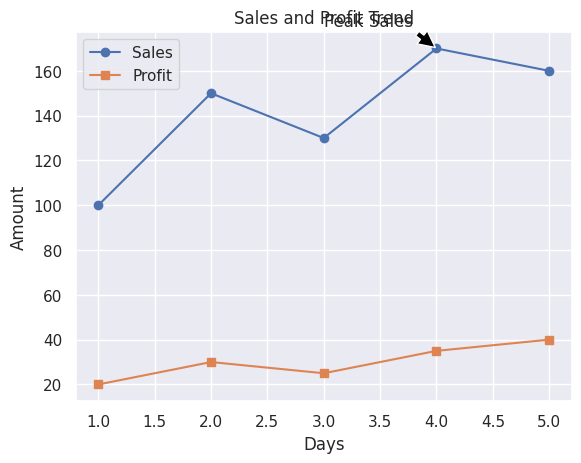

Python code for this plot:
# UC9 – Apply Advanced Plot Customization Techniques

import matplotlib.pyplot as plt
import seaborn as sns

# Sample data
days = [1, 2, 3, 4, 5]
sales = [100, 150, 130, 170, 160]
profit = [20, 30, 25, 35, 40]

# Apply seaborn style
sns.set_theme(style="darkgrid")

# Plot multiple lines
plt.plot(days, sales, marker='o', label="Sales")
plt.plot(days, profit, marker='s', label="Profit")

# Titles and labels
plt.title("Sales and Profit Trend")
plt.xlabel("Days")
plt.ylabel("Amount")

# Add legend
plt.legend()

# Add grid
plt.grid(True)

# Annotate key point
plt.annotate("Peak Sales", xy=(4, 170), xytext=(3, 180),
             arrowprops=dict(facecolor='black', shrink=0.05))

# Show plot
plt.show()
